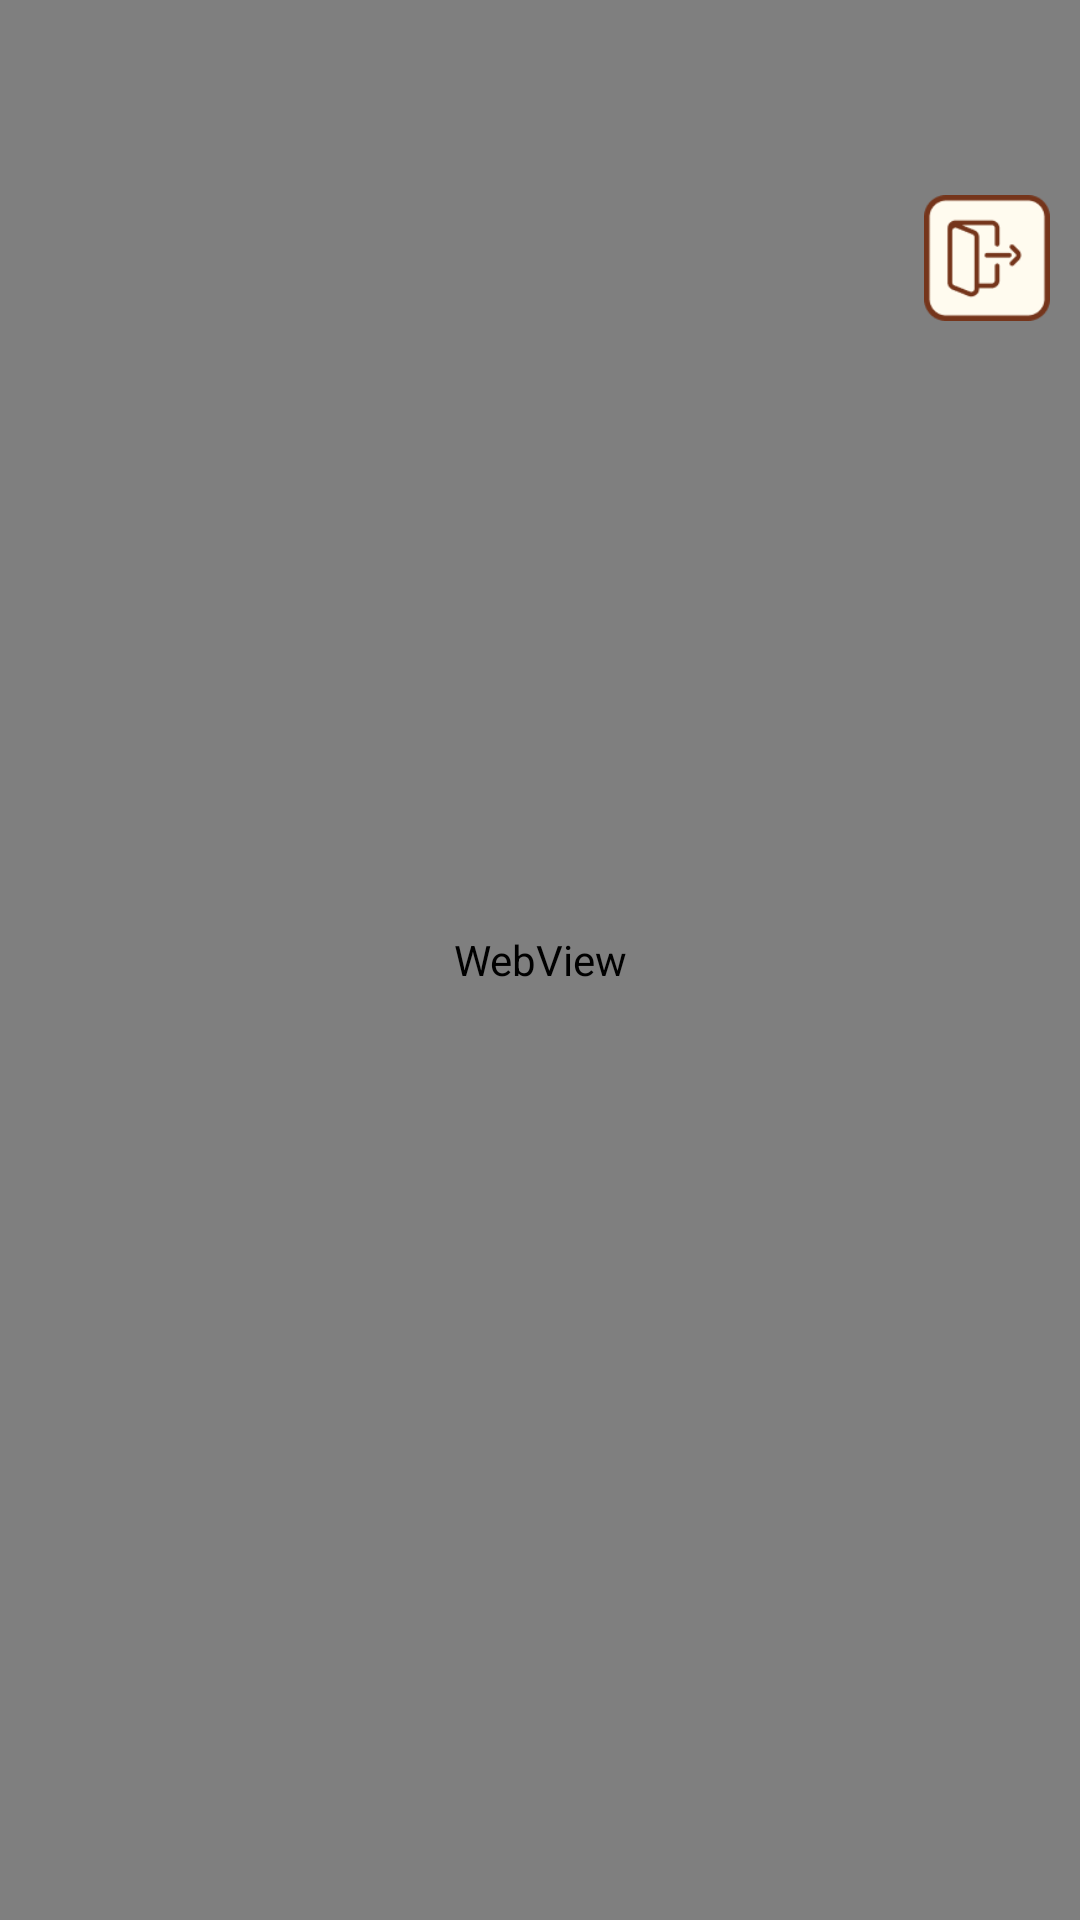

Layout XML and referenced resources for this Android screen:
<!-- AndroidManifest.xml: application theme Base.Theme.BaseFragment -->
<!-- res/layout/fragment_web_view_play.xml -->
<?xml version="1.0" encoding="utf-8"?>
<FrameLayout xmlns:android="http://schemas.android.com/apk/res/android"
    xmlns:tools="http://schemas.android.com/tools"
    android:layout_width="match_parent"
    android:layout_height="match_parent"
    xmlns:app="http://schemas.android.com/apk/res-auto"
    tools:context=".ui.main.webviewPlay.WebViewPlayFragment">

    <ImageView
        android:id="@+id/home"
        android:layout_width="42dp"
        android:layout_height="42dp"
        android:layout_marginEnd="10dp"
        android:layout_marginTop="65dp"
        android:elevation="2dp"
        android:layout_gravity="end"
        android:src="@drawable/imv_cancle"
        app:layout_constraintEnd_toEndOf="parent"
        app:layout_constraintTop_toTopOf="parent" />
    <WebView
        android:id="@+id/webView"
        android:layout_width="match_parent"
        android:layout_height="match_parent"/>

</FrameLayout>
<!-- resources referenced by this layout -->
<resources>
  <!-- drawable imv_cancle: png bitmap (drawable, 2361 bytes) -->
  <style name="Base.Theme.BaseFragment" parent="Theme.Material3.DayNight.NoActionBar">
          
          
          <item name="android:windowTranslucentStatus">false</item>
          <item name="android:statusBarColor">@android:color/transparent</item>
          <item name="android:windowSoftInputMode">adjustResize</item>
      </style>
</resources>
